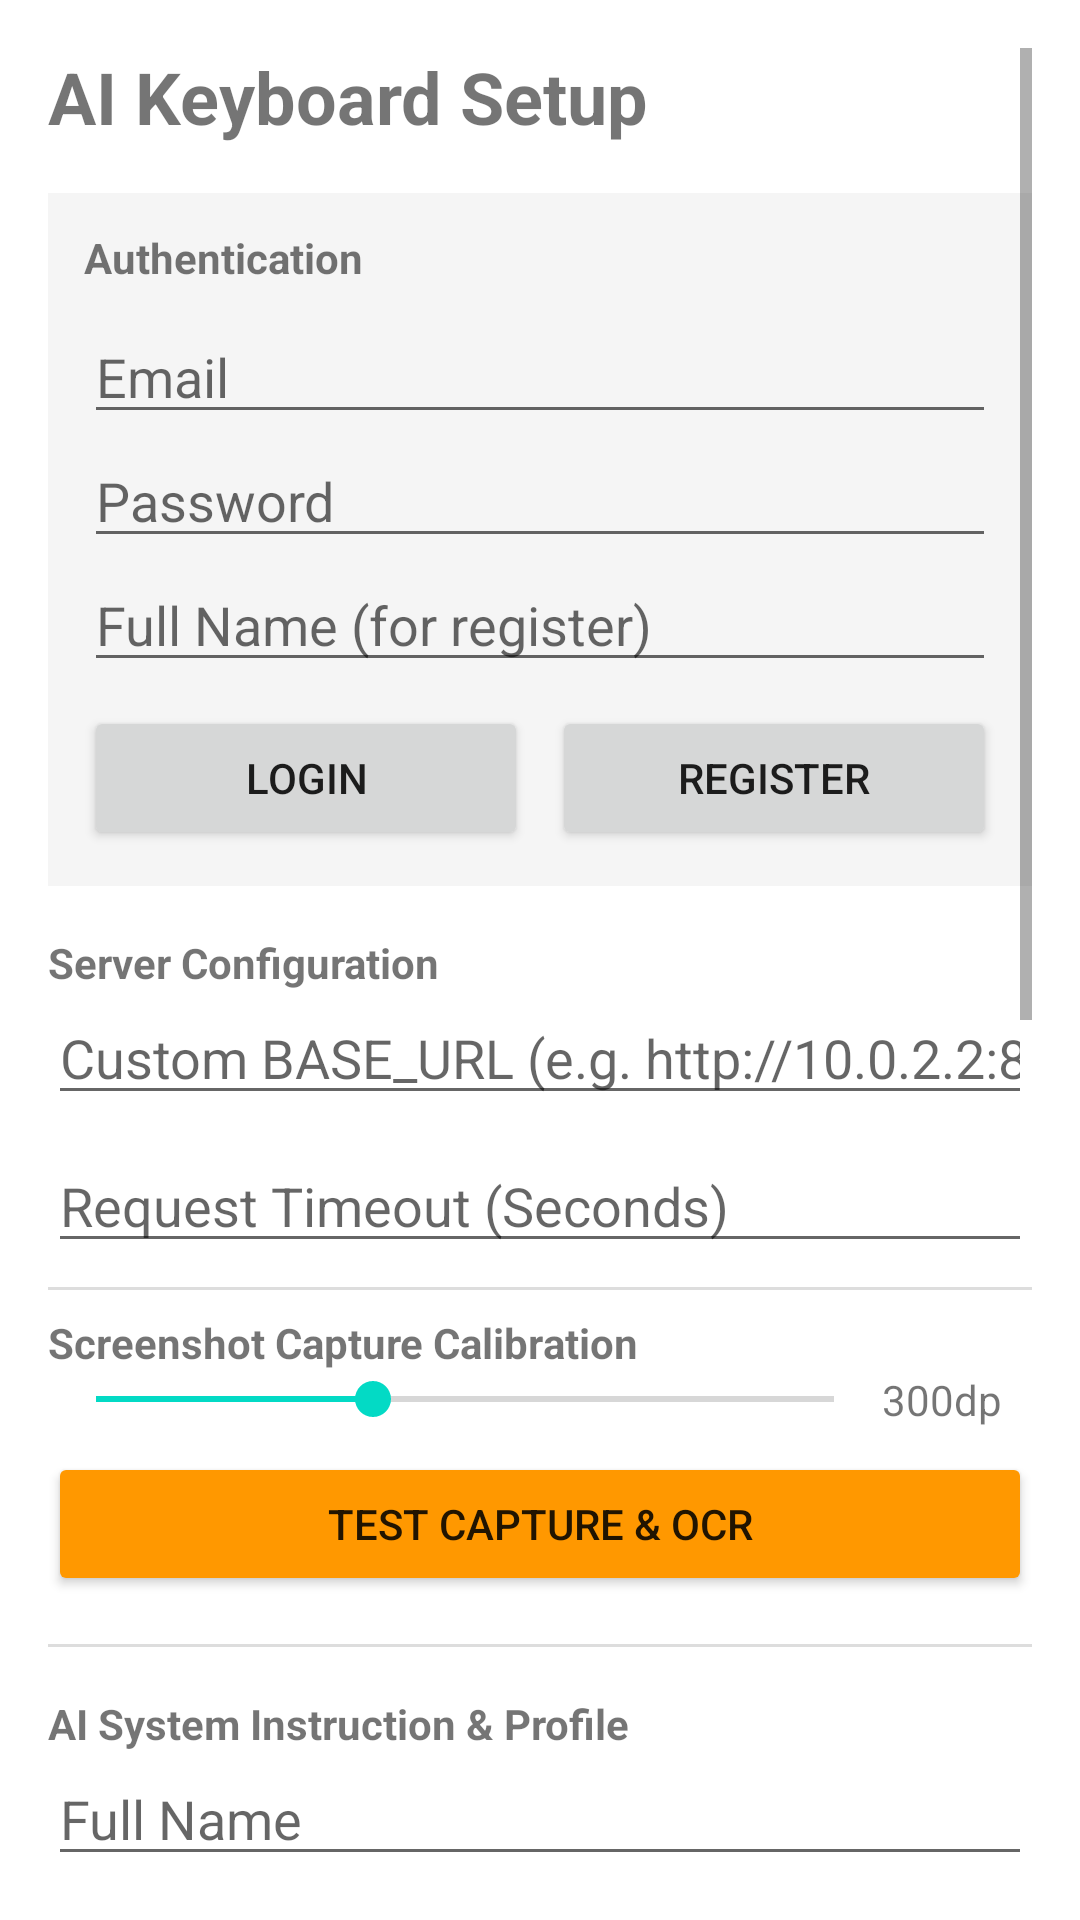

Produce the Android XML layout that renders to this screen, including the resource entries it uses.
<!-- AndroidManifest.xml: application theme Theme.AIKeyboard -->
<!-- res/layout/activity_main.xml -->
<?xml version="1.0" encoding="utf-8"?>

<ScrollView xmlns:android="http://schemas.android.com/apk/res/android"
    android:layout_width="match_parent"
    android:layout_height="match_parent"
    android:padding="16dp">

    <LinearLayout
        android:layout_width="match_parent"
        android:layout_height="wrap_content"
        android:orientation="vertical">

        <TextView
            android:layout_width="match_parent"
            android:layout_height="wrap_content"
            android:text="AI Keyboard Setup"
            android:textSize="24sp"
            android:textStyle="bold"
            android:paddingBottom="16dp" />

        
        <LinearLayout
            android:id="@+id/layoutAuth"
            android:layout_width="match_parent"
            android:layout_height="wrap_content"
            android:orientation="vertical"
            android:background="#F5F5F5"
            android:padding="12dp"
            android:layout_marginBottom="16dp">

            <TextView
                android:layout_width="match_parent"
                android:layout_height="wrap_content"
                android:text="Authentication"
                android:textStyle="bold"
                android:layout_marginBottom="8dp"/>

            <EditText
                android:id="@+id/etAuthEmail"
                android:layout_width="match_parent"
                android:layout_height="wrap_content"
                android:hint="Email"
                android:inputType="textEmailAddress" />

            <EditText
                android:id="@+id/etAuthPassword"
                android:layout_width="match_parent"
                android:layout_height="wrap_content"
                android:hint="Password"
                android:inputType="textPassword" />

            <EditText
                android:id="@+id/etAuthFullName"
                android:layout_width="match_parent"
                android:layout_height="wrap_content"
                android:hint="Full Name (for register)" />

            <LinearLayout
                android:layout_width="match_parent"
                android:layout_height="wrap_content"
                android:orientation="horizontal"
                android:layout_marginTop="8dp">
                <Button
                    android:id="@+id/btnLogin"
                    android:layout_width="0dp"
                    android:layout_height="wrap_content"
                    android:layout_weight="1"
                    android:text="Login" />
                <Button
                    android:id="@+id/btnRegister"
                    android:layout_width="0dp"
                    android:layout_height="wrap_content"
                    android:layout_weight="1"
                    android:text="Register"
                    android:layout_marginStart="8dp"/>
            </LinearLayout>

            <Button
                android:id="@+id/btnLogout"
                android:layout_width="match_parent"
                android:layout_height="wrap_content"
                android:text="Logout"
                android:visibility="gone"
                android:backgroundTint="#FF5252"/>
        </LinearLayout>

        <TextView
            android:layout_width="match_parent"
            android:layout_height="wrap_content"
            android:text="Server Configuration"
            android:textStyle="bold" />

        <EditText
            android:id="@+id/etBaseUrl"
            android:layout_width="match_parent"
            android:layout_height="wrap_content"
            android:hint="Custom BASE_URL (e.g. http://10.0.2.2:8000)"
            android:inputType="textUri" />

        <EditText
            android:id="@+id/etTimeout"
            android:layout_width="match_parent"
            android:layout_height="wrap_content"
            android:hint="Request Timeout (Seconds)"
            android:inputType="number"
            android:layout_marginTop="8dp" />

        <View
            android:layout_width="match_parent"
            android:layout_height="1dp"
            android:background="#DDDDDD"
            android:layout_marginTop="8dp"
            android:layout_marginBottom="8dp" />

        <TextView
            android:layout_width="match_parent"
            android:layout_height="wrap_content"
            android:text="Screenshot Capture Calibration"
            android:textStyle="bold" />

        <LinearLayout
            android:layout_width="match_parent"
            android:layout_height="wrap_content"
            android:orientation="horizontal"
            android:gravity="center_vertical">

            <SeekBar
                android:id="@+id/sbScreenshotHeight"
                android:layout_width="0dp"
                android:layout_height="wrap_content"
                android:layout_weight="1"
                android:max="800"
                android:progress="300" />

            <TextView
                android:id="@+id/tvHeightValue"
                android:layout_width="wrap_content"
                android:layout_height="wrap_content"
                android:text="300dp"
                android:minWidth="50dp" />
        </LinearLayout>

        <Button
            android:id="@+id/btnTestCapture"
            android:layout_width="match_parent"
            android:layout_height="wrap_content"
            android:text="Test Capture &amp; OCR"
            android:layout_marginTop="8dp"
            android:backgroundTint="#FF9800" />

        <LinearLayout
            android:id="@+id/llTestResult"
            android:layout_width="match_parent"
            android:layout_height="wrap_content"
            android:orientation="vertical"
            android:visibility="gone"
            android:layout_marginTop="8dp"
            android:background="#F0F0F0"
            android:padding="8dp">

            <ImageView
                android:id="@+id/ivTestPreview"
                android:layout_width="match_parent"
                android:layout_height="120dp"
                android:scaleType="centerInside"
                android:background="#000000" />

            <TextView
                android:id="@+id/tvTestExtracted"
                android:layout_width="match_parent"
                android:layout_height="wrap_content"
                android:textColor="#2E7D32"
                android:textStyle="bold" />
        </LinearLayout>

        <View
            android:layout_width="match_parent"
            android:layout_height="1dp"
            android:background="#DDDDDD"
            android:layout_marginTop="16dp"
            android:layout_marginBottom="16dp" />

        <TextView
            android:layout_width="match_parent"
            android:layout_height="wrap_content"
            android:text="AI System Instruction &amp; Profile"
            android:textStyle="bold" />

        <EditText
            android:id="@+id/etName"
            android:layout_width="match_parent"
            android:layout_height="wrap_content"
            android:hint="Full Name" />

        <EditText
            android:id="@+id/etEmail"
            android:layout_width="match_parent"
            android:layout_height="wrap_content"
            android:hint="Email"
            android:inputType="textEmailAddress" />

        <EditText
            android:id="@+id/etSystemInstruction"
            android:layout_width="match_parent"
            android:layout_height="wrap_content"
            android:hint="System Instruction"
            android:minLines="3"
            android:gravity="top" />

        <Button
            android:id="@+id/btnSaveProfile"
            android:layout_width="match_parent"
            android:layout_height="wrap_content"
            android:text="Save All Settings" />

        <View
            android:layout_width="match_parent"
            android:layout_height="1dp"
            android:background="#DDDDDD"
            android:layout_marginTop="16dp"
            android:layout_marginBottom="16dp" />

        <TextView
            android:layout_width="match_parent"
            android:layout_height="wrap_content"
            android:text="Knowledge Base"
            android:textStyle="bold" />

        <Button
            android:id="@+id/btnUploadDoc"
            android:layout_width="match_parent"
            android:layout_height="wrap_content"
            android:text="Upload PDF/Text"
            android:layout_marginTop="8dp" />

        <androidx.recyclerview.widget.RecyclerView
            android:id="@+id/rvDocuments"
            android:layout_width="match_parent"
            android:layout_height="150dp"
            android:layout_marginTop="8dp"
            android:background="#F5F5F5" />

        <View
            android:layout_width="match_parent"
            android:layout_height="1dp"
            android:background="#DDDDDD"
            android:layout_marginTop="16dp"
            android:layout_marginBottom="16dp" />

        <Button
            android:id="@+id/btnEnableKeyboard"
            android:layout_width="match_parent"
            android:layout_height="wrap_content"
            android:text="1. Enable AI Keyboard" />

        <Button
            android:id="@+id/btnSwitchKeyboard"
            android:layout_width="match_parent"
            android:layout_height="wrap_content"
            android:text="2. Switch to AI Keyboard"
            android:layout_marginTop="8dp" />

    </LinearLayout>
</ScrollView>
<!-- resources referenced by this layout -->
<resources>
  <style name="Theme.AIKeyboard" parent="Theme.MaterialComponents.DayNight.DarkActionBar">
          
          <item name="colorPrimary">@color/purple_500</item>
          <item name="colorPrimaryVariant">@color/purple_700</item>
          <item name="colorOnPrimary">@color/white</item>
          
          <item name="colorSecondary">@color/teal_200</item>
          <item name="colorSecondaryVariant">@color/teal_700</item>
          <item name="colorOnSecondary">@color/black</item>
          
          <item name="android:statusBarColor">?attr/colorPrimaryVariant</item>
          
      </style>
  <!-- not gathered from this repository: default colours our renderer supplied (Android Studio template values) -->
  <color name="purple_500">#FF6200EE</color>
  <color name="purple_700">#FF3700B3</color>
  <color name="teal_200">#FF03DAC5</color>
  <color name="teal_700">#FF018786</color>
  <color name="black">#FF000000</color>
  <color name="white">#FFFFFFFF</color>
</resources>
